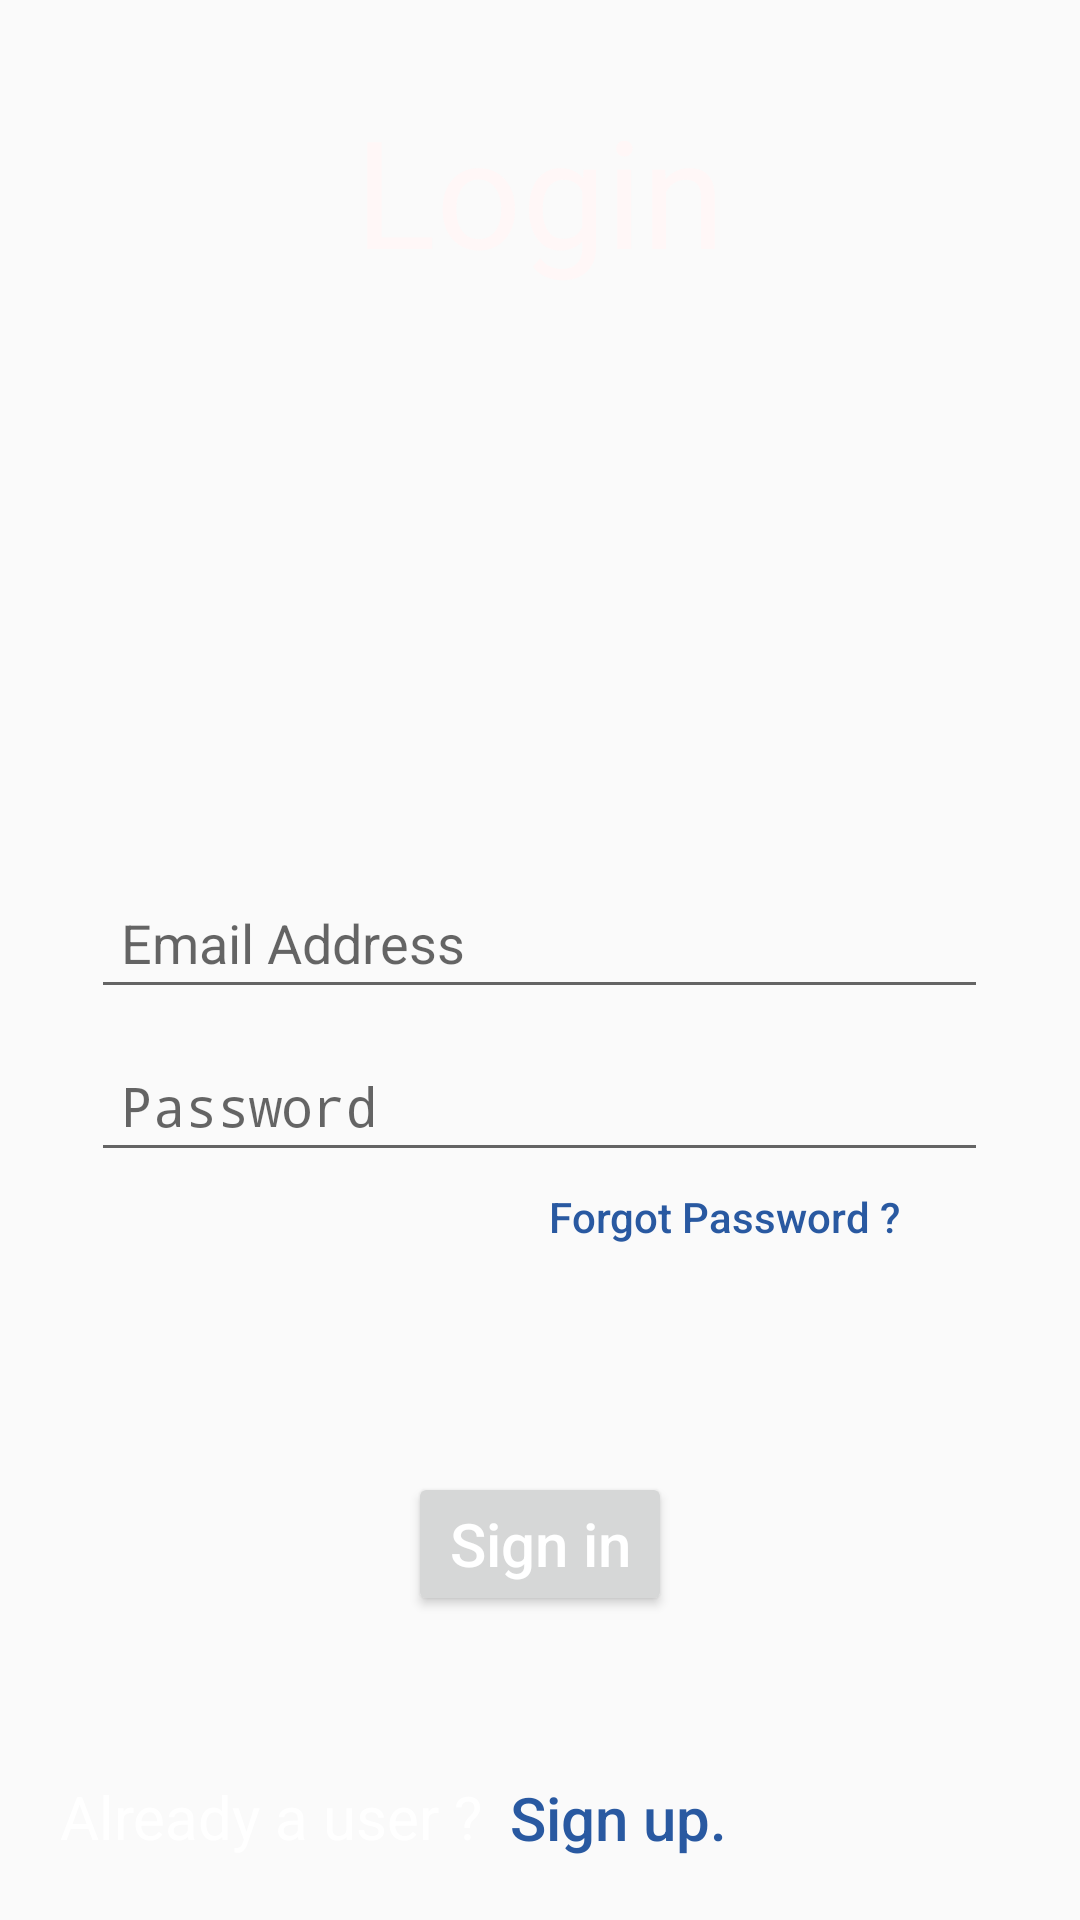

Write the Android layout XML for this screen, with the resource values it uses.
<!-- AndroidManifest.xml: application theme AppTheme -->
<!-- res/layout/activity_welcome.xml -->
<?xml version="1.0" encoding="utf-8"?>
<RelativeLayout xmlns:android="http://schemas.android.com/apk/res/android"
    xmlns:app="http://schemas.android.com/apk/res-auto"
    xmlns:tools="http://schemas.android.com/tools"
    android:layout_width="match_parent"
    android:layout_height="match_parent"
    tools:context=".WelcomeActivity">


    <TextView
        android:layout_width="wrap_content"
        android:layout_height="wrap_content"
        android:text="Login"
        android:layout_centerHorizontal="true"
        android:textColor="#FFF7F7"
        android:textSize="50dp"
        android:layout_marginLeft="30dp"
        android:layout_marginTop="30dp"
        android:textStyle="normal"
        android:id="@+id/login_keyword">

    </TextView>

    
    


    <EditText
        android:id="@+id/login_email"
        android:layout_width="300dp"
        android:layout_height="wrap_content"
        android:layout_alignParentTop="true"
        android:layout_centerHorizontal="true"
        android:layout_marginStart="61dp"
        android:layout_marginTop="292dp"
        android:hint="Email Address"
        android:inputType="textEmailAddress"
        android:padding="10dp" />

    <EditText
        android:id="@+id/login_password"
        android:layout_width="300dp"
        android:layout_height="wrap_content"
        android:layout_below="@+id/login_email"
        android:layout_marginTop="10dp"
        android:layout_centerHorizontal="true"
        android:layout_marginStart="61dp"
        android:hint="Password"
        android:inputType="textPassword"
        android:padding="10dp" />
    <Button
        android:id="@+id/login_forgetPassword_btn"
        android:layout_width="wrap_content"
        android:layout_height="30dp"
        android:text="Forgot Password ?"
        android:background="@android:color/transparent"
        android:textColor="#2959A1"
        android:textAllCaps="false"
        android:layout_below="@+id/login_password"
        android:layout_alignParentRight="true"
        android:layout_marginRight="60dp"
        style="?android:attr/borderlessButtonStyle"/>

    <Button
        android:id="@+id/login_acc_btn"
        android:layout_width="wrap_content"
        android:layout_height="wrap_content"
        android:layout_centerHorizontal="true"
        android:layout_below="@+id/login_password"
        android:layout_marginTop="100dp"
        android:text="Sign in"
        android:textColor="#FFF"
        android:textAllCaps="false"
        android:textSize="20dp"/>



    <Button
        android:id="@+id/create_acc_btn"
        android:layout_width="wrap_content"
        android:layout_height="wrap_content"
        android:layout_alignParentBottom="true"
        android:layout_centerVertical="true"
        android:layout_marginBottom="10dp"
        android:background="@null"
        android:text="Sign up."
        android:textAllCaps="false"
        android:textColor="#2959A1"
        android:textSize="20dp"
        android:layout_toRightOf="@+id/userAlreadytextView"
        android:layout_marginLeft="1dp"
        android:textStyle="normal"
        style="?android:attr/borderlessButtonStyle">

    </Button>

    

    <TextView
        android:id="@+id/userAlreadytextView"
        android:layout_width="wrap_content"
        android:layout_height="wrap_content"
        android:layout_alignParentBottom="true"
        android:layout_marginLeft="20dp"
        android:layout_marginBottom="21dp"
        android:text="Already a user ?"
        android:textColor="#FFF"
        android:textSize="20dp">

    </TextView>


</RelativeLayout>
<!-- resources referenced by this layout -->
<resources>
  <!-- mipmap facebookicon: png bitmap (mipmap-hdpi, 22894 bytes) -->
  <!-- mipmap googleicon: png bitmap (mipmap-hdpi, 95963 bytes) -->
  <!-- mipmap rectangle6: png bitmap (mipmap-hdpi, 3242 bytes) -->
  <!-- mipmap rectangle_white: png bitmap (mipmap-hdpi, 3670 bytes) -->
  <style name="AppTheme" parent="Theme.AppCompat.Light.NoActionBar">
          
          <item name="colorPrimary">#171c33</item>
          <item name="colorPrimaryDark">#010414</item>
          <item name="colorAccent">@color/colorAccent</item>
      </style>
  <color name="colorAccent">#D81B60</color>
</resources>
